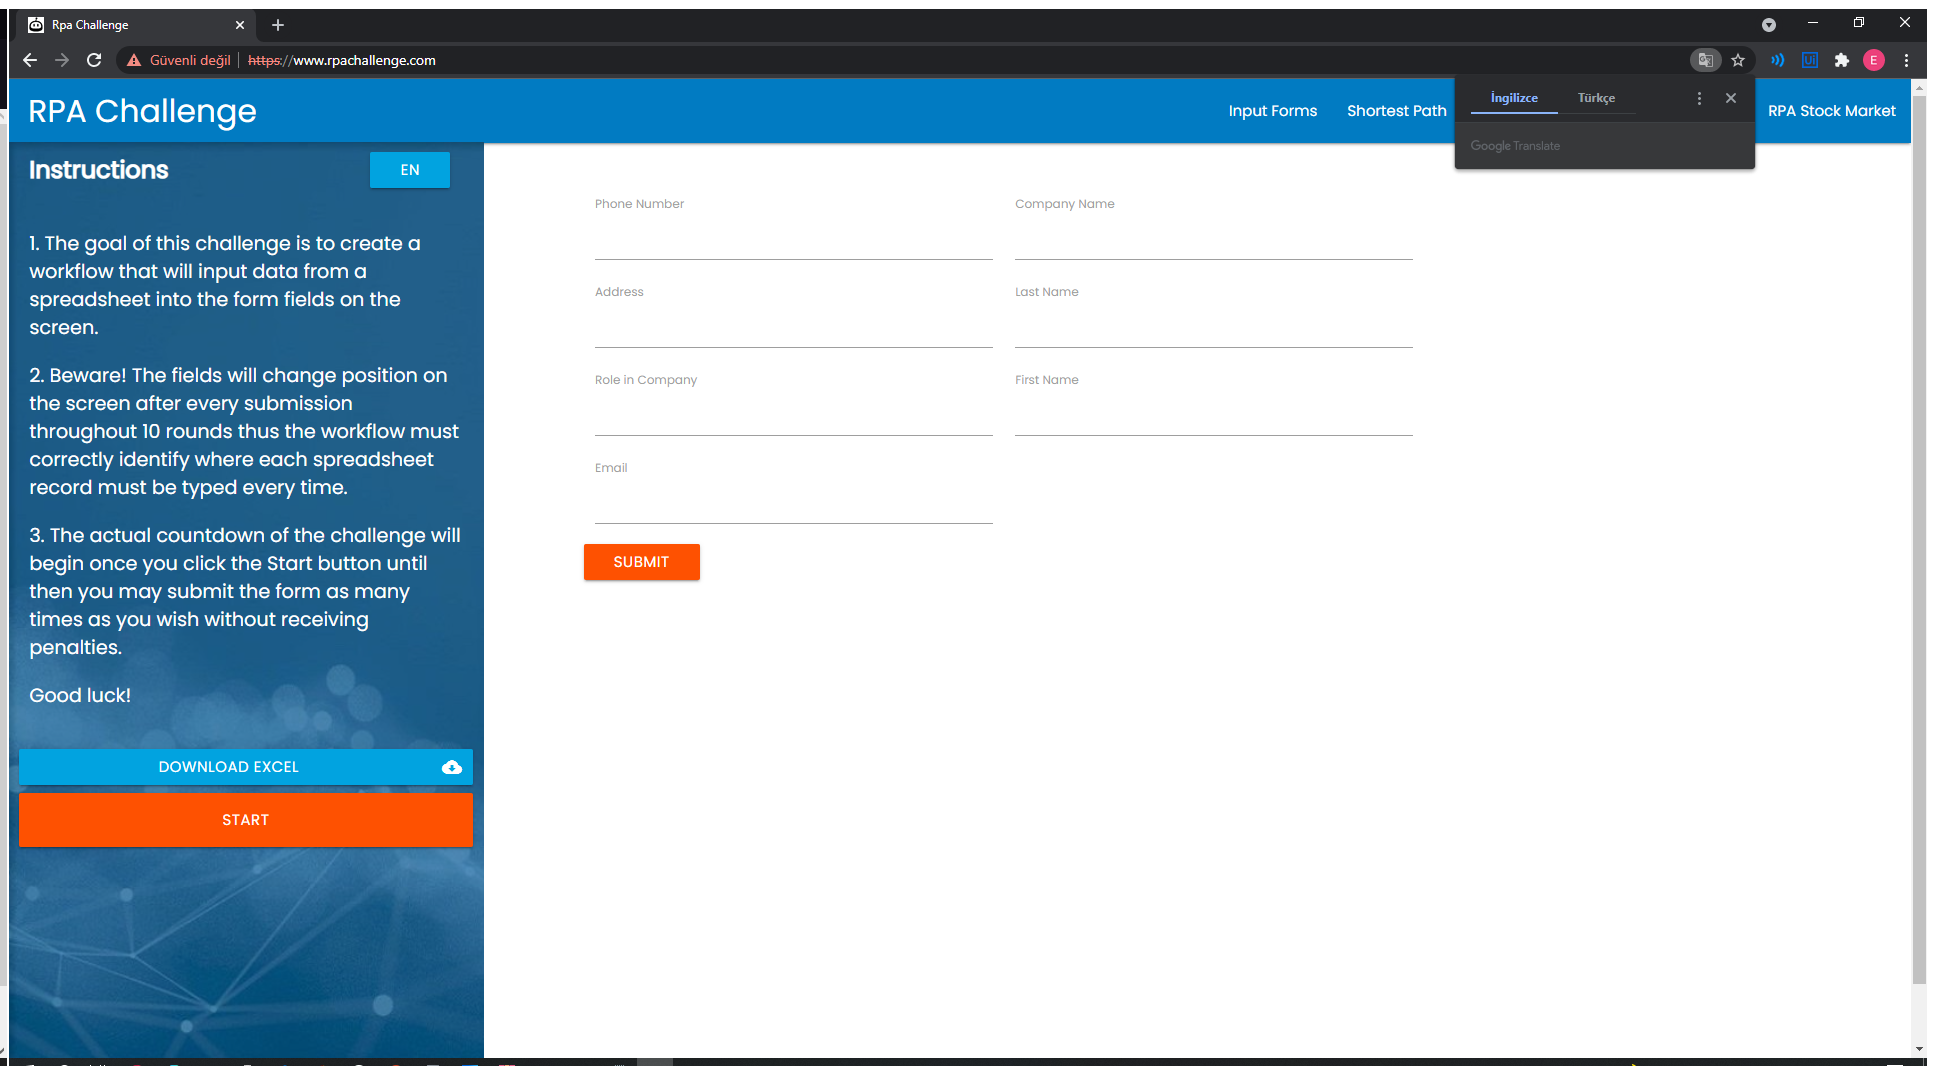
Workflow: Main

Step 1: Use Browser Chrome: Rpa Challenge in window 'Rpa Challenge' (chrome.exe)

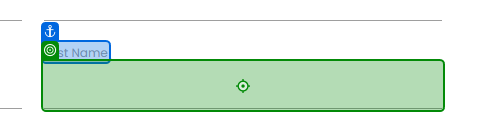
Step 2: type "currentRow["First Name"].ToString()" into 'First Name'

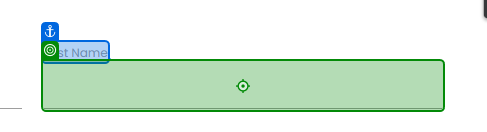
Step 3: type "currentRow["Last Name "].ToString()" into 'Last Name'

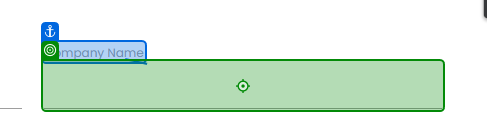
Step 4: type "currentRow["Company Name"].ToString()" into 'Company Name'

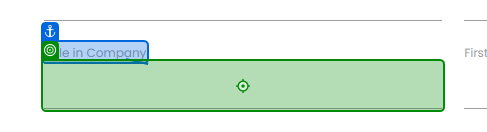
Step 5: type "currentRow["Role in Company"].ToString()" into 'Role in Company'

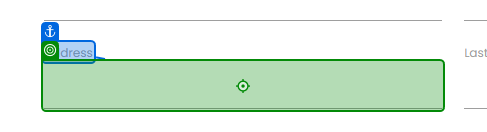
Step 6: type "currentRow["Address"].ToString()" into 'Address'

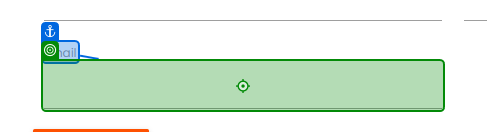
Step 7: type "currentRow["Email"].ToString()" into 'Email'

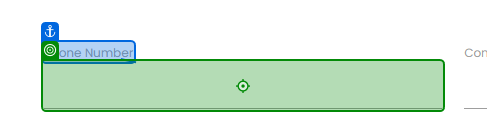
Step 8: type "currentRow["Phone Number"].ToString()" into 'Phone Number'